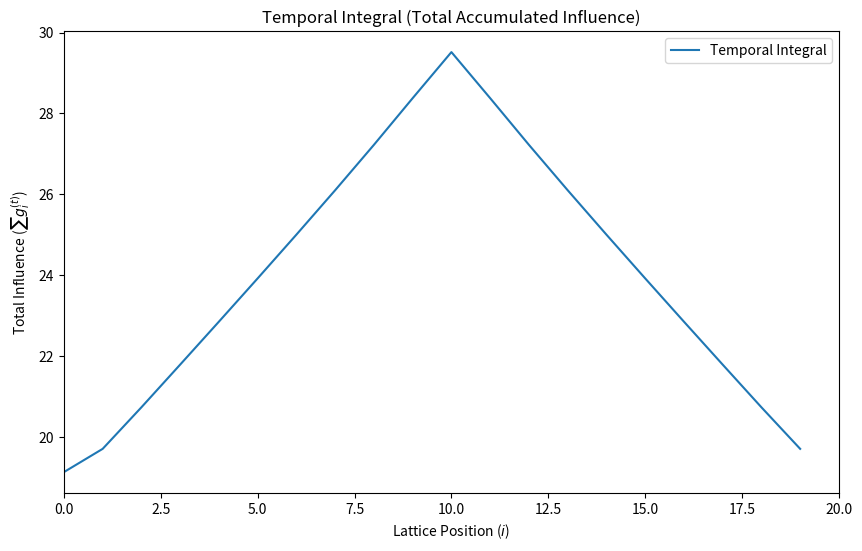
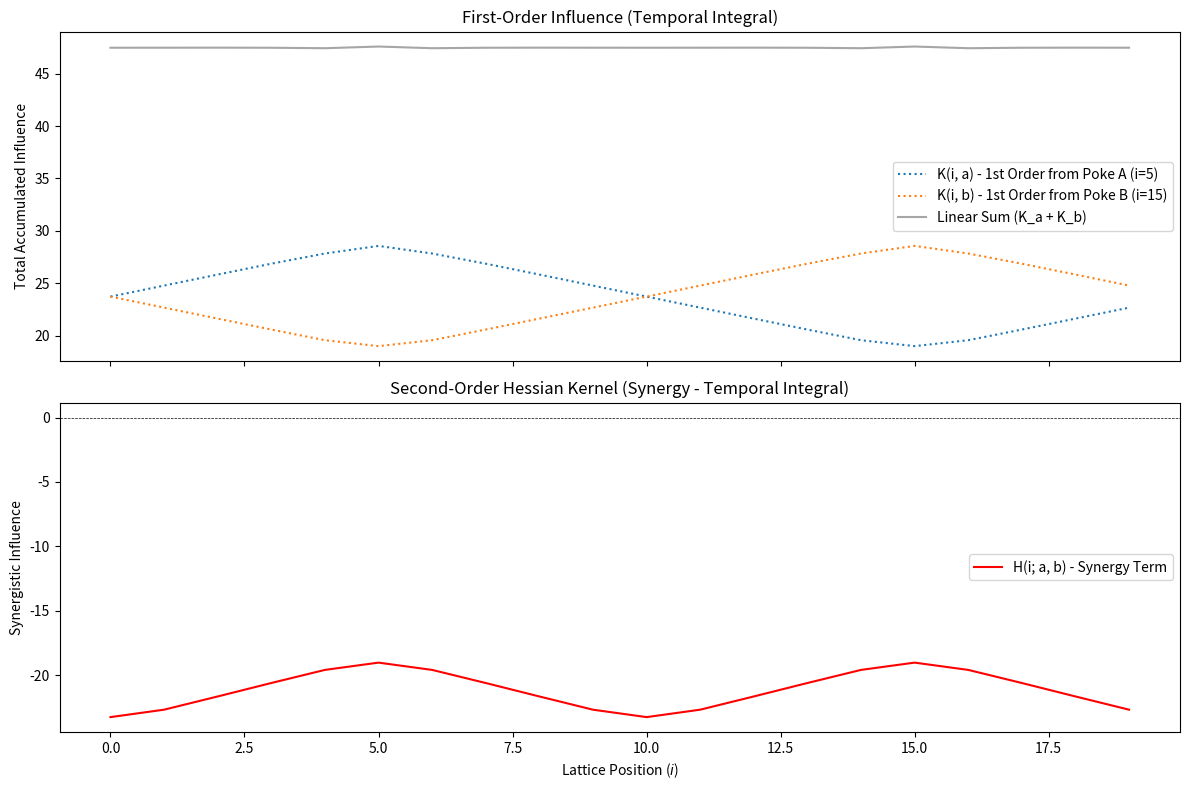
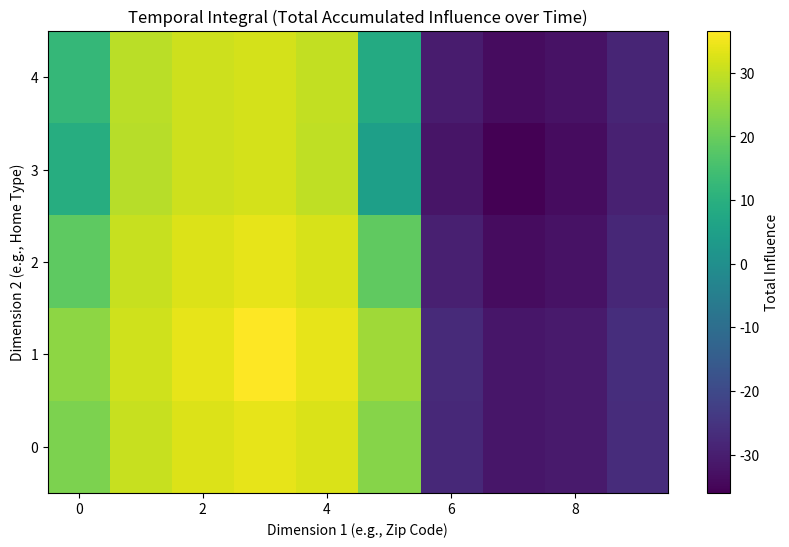
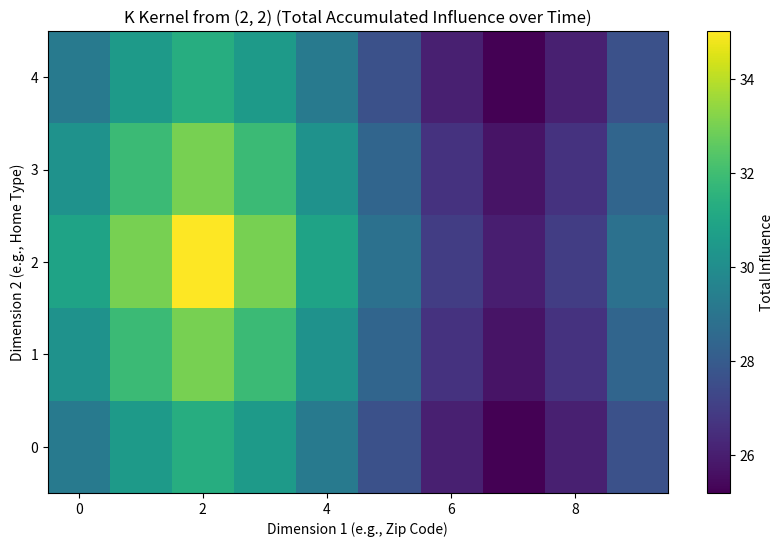
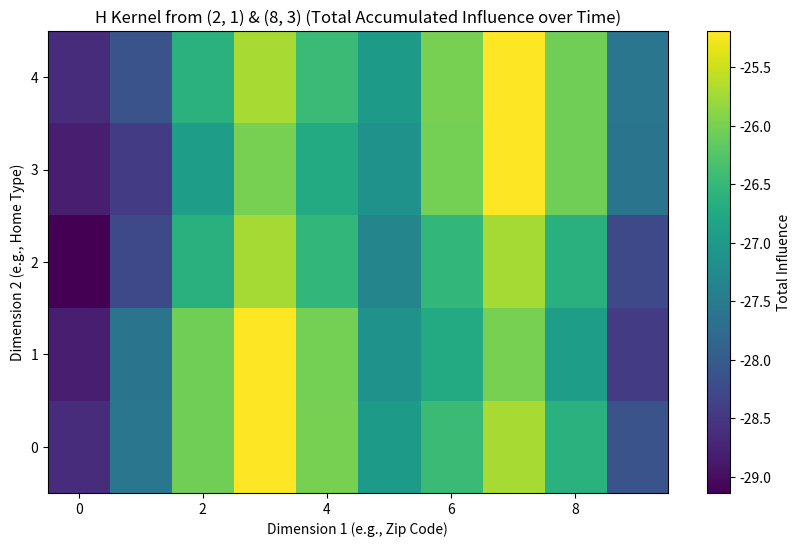

Generate these figures, in order, with matplotlib:
import numpy as np
import matplotlib.pyplot as plt
import matplotlib.animation as animation
from mpl_toolkits.mplot3d import Axes3D
import matplotlib.colors as mcolors
import copy # Needed for estimating kernels

class McikLatticeSimulator:
    """
    A class to simulate dynamics on 1D or 2D lattices and analyze influence
    using the Micro-Cause Influence Kernels (MCIK) framework [cite: MicroCause_Kernels_Paper_Package.md].

    Handles simulation runs, micro-cause perturbations, temporal integration,
    first (K) and second (H) order kernel estimation via finite differences,
    and various visualizations including animations.
    """
    def __init__(self, dimensions, time_steps, update_rule_func, **update_params):
        """
        Initializes the simulator.

        Args:
            dimensions (tuple): Shape of the lattice. (size,) for 1D, (rows, cols) for 2D.
            time_steps (int): Number of simulation steps to run.
            update_rule_func (callable): A function defining the lattice dynamics.
                Signature: update_rule_func(current_state, **update_params) -> next_state
                'current_state' and 'next_state' are numpy arrays of shape 'dimensions'.
            **update_params: Keyword arguments passed directly to the update_rule_func
                             (e.g., alpha=1.0, beta=0.5).
        """
        if not isinstance(dimensions, tuple) or not (1 <= len(dimensions) <= 2):
            raise ValueError("dimensions must be a tuple of length 1 (1D) or 2 (2D)")
        if not callable(update_rule_func):
            raise TypeError("update_rule_func must be a callable function")

        self.dimensions = dimensions
        self.is_1d = len(dimensions) == 1
        self.time_steps = time_steps
        self.update_rule_func = update_rule_func
        self.update_params = update_params

        # Initialize data storage
        self.data_cube = None # Shape: (*dimensions, time_steps)
        self.initial_state = None # User-provided base state (before pokes)
        self.initial_state_with_pokes = None # Actual state at t=0 after pokes
        self.pokes = {} # Store pokes applied at t=0

        print(f"\n--- Initializing McikLatticeSimulator ---")
        print(f"  Dimensions: {self.dimensions} ({'1D' if self.is_1d else '2D'})")
        print(f"  Time Steps: {self.time_steps}")
        print(f"  Update Rule: {update_rule_func.__name__}")
        print(f"  Update Params: {self.update_params}")

    def set_initial_state(self, initial_state=None, pokes=None):
        """
        Sets the initial state of the lattice at t=0.

        Args:
            initial_state (np.ndarray, optional): A numpy array matching self.dimensions.
                                                 If None, defaults to zeros.
            pokes (dict, optional): Dictionary defining micro-causes at t=0.
                                    Keys are position tuples (e.g., (index,) for 1D, (row, col) for 2D).
                                    Values are the poke magnitudes.
        """
        print("\n--- Calling set_initial_state ---")
        if initial_state is None:
            self.initial_state = np.zeros(self.dimensions)
            print("  - initial_state not provided, defaulting to zeros.")
        else:
            if initial_state.shape != self.dimensions:
                raise ValueError(f"initial_state shape {initial_state.shape} must match dimensions {self.dimensions}")
            self.initial_state = initial_state.copy()
            print(f"  - initial_state provided (shape: {self.initial_state.shape}).")

        self.pokes = pokes if pokes else {}
        print(f"  - Pokes to apply: {self.pokes}")

        # Apply pokes to the initial state
        # [cite: MicroCause_Kernels_Paper_Package.md]
        temp_state = self.initial_state.copy()
        for pos, value in self.pokes.items():
            if not isinstance(pos, tuple):
                 pos = (pos,) # Ensure pos is a tuple for indexing
            if len(pos) != len(self.dimensions):
                 raise ValueError(f"Poke position {pos} dimensionality doesn't match lattice dimensions {self.dimensions}")
            try:
                temp_state[pos] += value
                print(f"    - Applied poke {value} at {pos}")
            except IndexError:
                raise IndexError(f"Poke position {pos} is out of bounds for lattice dimensions {self.dimensions}")

        # Store the potentially poked state as the actual t=0 state
        self.initial_state_with_pokes = temp_state
        print(f"  - Final state at t=0 (with pokes): shape {self.initial_state_with_pokes.shape}, min={self.initial_state_with_pokes.min():.2f}, max={self.initial_state_with_pokes.max():.2f}")

        self.data_cube = None # Reset data cube if initial state changes


    def run_simulation(self):
        """
        Runs the temporal propagation simulation.
        Requires set_initial_state to be called first.
        """
        print("\n--- Calling run_simulation ---")
        if self.initial_state_with_pokes is None:
            raise RuntimeError("Initial state not set. Call set_initial_state() before running.")

        # Allocate data cube
        cube_shape = self.dimensions + (self.time_steps,)
        self.data_cube = np.zeros(cube_shape)
        print(f"  - Allocated data_cube with shape: {self.data_cube.shape}")

        # Set t=0 state
        self.data_cube[..., 0] = self.initial_state_with_pokes
        g_current = self.initial_state_with_pokes.copy()

        print("  - Running temporal propagation...")
        # Run temporal propagation [cite: MicroCause_Kernels_Paper_Package.md]
        for t in range(self.time_steps - 1):
            g_next = self.update_rule_func(g_current, **self.update_params)
            self.data_cube[..., t + 1] = g_next
            g_current = g_next
            # Print progress less frequently for faster runs
            # if (t+1) % max(1, (self.time_steps // 5)) == 0:
            #      print(f"    ...step {t+1}/{self.time_steps-1}")

        print("  - Simulation complete.")
        print(f"  - Final data_cube stats: min={self.data_cube.min():.3f}, max={self.data_cube.max():.3f}, mean={self.data_cube.mean():.3f}")
        return self.data_cube

    def get_data_cube(self):
        """Returns the full simulation history (data cube)."""
        print("\n--- Calling get_data_cube ---")
        if self.data_cube is None:
            print("  - Warning: Simulation has not been run yet. Returning None.")
            return None
        else:
            print(f"  - Returning data_cube with shape: {self.data_cube.shape}")
            return self.data_cube

    def calculate_temporal_integral(self):
        """
        Calculates the temporal integral (sum over time) for each lattice point.
        [cite: MicroCause_Kernels_Paper_Package.md]

        Returns:
            np.ndarray: Array matching self.dimensions, containing the sum over time.
        """
        print("\n--- Calling calculate_temporal_integral ---")
        if self.data_cube is None:
            raise RuntimeError("Simulation data not available. Run run_simulation() first.")
        # Sum along the last axis (time)
        integral = np.sum(self.data_cube, axis=-1)
        print(f"  - Calculated temporal integral. Shape: {integral.shape}, min={integral.min():.3f}, max={integral.max():.3f}")
        return integral

    # --- Kernel Estimation Methods ---

    def _run_for_kernel(self, pokes):
        """Helper function to run simulation for kernel estimation."""
        # Intentionally verbose for example output
        print(f"\n  -- Running helper _run_for_kernel with pokes: {pokes} --")
        # Ensure we always start from the *original* base initial state for fair comparison
        if self.initial_state is None:
             # If user never provided one, it's zeros
             base_initial_state_for_kernel = np.zeros(self.dimensions)
             print("     - Using default zero initial state for kernel run.")
        else:
             base_initial_state_for_kernel = self.initial_state.copy()
             print("     - Using provided initial state for kernel run.")

        # Apply *only* the pokes for this specific run
        temp_state = base_initial_state_for_kernel.copy()
        current_pokes = pokes if pokes else {}
        for pos, value in current_pokes.items():
             if not isinstance(pos, tuple): pos = (pos,)
             try:
                  temp_state[pos] += value
             except IndexError:
                  raise IndexError(f"Kernel poke position {pos} out of bounds for {self.dimensions}")

        # Set this specific initial state for the simulation
        self.initial_state_with_pokes = temp_state
        print(f"     - Set initial state for this run (pokes: {current_pokes}).")

        # Run the simulation
        self.run_simulation() # Will print its own messages

        # Calculate the result (temporal integral)
        result = self.calculate_temporal_integral() # Will print its own messages
        print(f"  -- Helper _run_for_kernel finished --")

        # Important: Reset internal state for next kernel run or subsequent user calls
        self.initial_state_with_pokes = None # Ensure next set_initial_state is clean
        self.data_cube = None
        return result


    def estimate_k_kernel(self, poke_pos, poke_value=1.0):
        """
        Estimates the first-order K kernel using finite differences.
        Runs two simulations (baseline, poke A).
        [cite: MicroCause_Kernels_Paper_Package.md]

        Args:
            poke_pos (tuple): Position of the micro-cause 'a'. (index,) or (row, col).
            poke_value (float): Magnitude of the poke (epsilon). Defaults to 1.0.

        Returns:
            np.ndarray: The estimated K kernel (K_a = Y_a - Y_base) as a temporal integral.
                        Shape matches self.dimensions.
        """
        print("\n--- Calling estimate_k_kernel ---")
        # Ensure position is a tuple
        if not isinstance(poke_pos, tuple):
            poke_pos = (poke_pos,)
        print(f"  - Estimating K for poke at {poke_pos} with value {poke_value}")

        # Run Baseline (Y_base)
        print("  - Running Baseline simulation (no pokes)")
        Y_base = self._run_for_kernel(pokes={})
        print(f"    - Baseline result (integral) stats: min={Y_base.min():.3f}, max={Y_base.max():.3f}")

        # Run Poke A (Y_a)
        print(f"  - Running Poke A simulation at {poke_pos}")
        pokes_a = {poke_pos: poke_value}
        Y_a = self._run_for_kernel(pokes=pokes_a)
        print(f"    - Poke A result (integral) stats: min={Y_a.min():.3f}, max={Y_a.max():.3f}")

        # Calculate K_a [cite: MicroCause_Kernels_Paper_Package.md]
        K_a = Y_a - Y_base
        print(f"  - K Kernel (K_a = Y_a - Y_base) calculated.")
        print(f"    - K_a stats: min={K_a.min():.3f}, max={K_a.max():.3f}")
        print("--- K Kernel estimation complete ---")
        return K_a


    def estimate_h_kernel(self, poke_a_pos, poke_b_pos, poke_value=1.0):
        """
        Estimates the second-order H kernel (synergy) using finite differences.
        Runs four simulations (baseline, poke A, poke B, poke A+B).
        [cite: MicroCause_Kernels_Paper_Package.md]

        Args:
            poke_a_pos (tuple): Position of the first micro-cause 'a'.
            poke_b_pos (tuple): Position of the second micro-cause 'b'.
            poke_value (float): Magnitude of pokes (epsilon). Defaults to 1.0.

        Returns:
            tuple: (K_a, K_b, H_ab)
                K_a (np.ndarray): First-order kernel from poke A.
                K_b (np.ndarray): First-order kernel from poke B.
                H_ab (np.ndarray): Second-order synergy kernel H(i; a, b).
                All arrays match self.dimensions and are temporal integrals.
        """
        print("\n--- Calling estimate_h_kernel ---")
         # Ensure positions are tuples
        if not isinstance(poke_a_pos, tuple): poke_a_pos = (poke_a_pos,)
        if not isinstance(poke_b_pos, tuple): poke_b_pos = (poke_b_pos,)
        print(f"  - Estimating H for pokes at A={poke_a_pos}, B={poke_b_pos} with value {poke_value}")

        if poke_a_pos == poke_b_pos:
            print("  - Warning: poke_a_pos and poke_b_pos are the same. H kernel measures interaction between *distinct* pokes.")

        # Run Baseline (Y_base)
        print("  - Running Baseline simulation")
        Y_base = self._run_for_kernel(pokes={})
        print(f"    - Baseline result (integral) stats: min={Y_base.min():.3f}, max={Y_base.max():.3f}")

        # Run Poke A (Y_a)
        print(f"  - Running Poke A simulation")
        pokes_a = {poke_a_pos: poke_value}
        Y_a = self._run_for_kernel(pokes=pokes_a)
        print(f"    - Poke A result (integral) stats: min={Y_a.min():.3f}, max={Y_a.max():.3f}")

        # Run Poke B (Y_b)
        print(f"  - Running Poke B simulation")
        pokes_b = {poke_b_pos: poke_value}
        Y_b = self._run_for_kernel(pokes=pokes_b)
        print(f"    - Poke B result (integral) stats: min={Y_b.min():.3f}, max={Y_b.max():.3f}")

        # Run Poke A + B (Y_ab)
        print(f"  - Running Poke A+B simulation")
        pokes_ab = {poke_a_pos: poke_value, poke_b_pos: poke_value}
        Y_ab = self._run_for_kernel(pokes=pokes_ab)
        print(f"    - Poke A+B result (integral) stats: min={Y_ab.min():.3f}, max={Y_ab.max():.3f}")

        # Calculate Kernels [cite: MicroCause_Kernels_Paper_Package.md]
        K_a = Y_a - Y_base
        K_b = Y_b - Y_base
        Y_actual = Y_ab - Y_base
        Y_linear_sum = K_a + K_b
        H_ab = Y_actual - Y_linear_sum # Synergy term

        print(f"  - Kernels calculated:")
        print(f"    - K_a stats: min={K_a.min():.3f}, max={K_a.max():.3f}")
        print(f"    - K_b stats: min={K_b.min():.3f}, max={K_b.max():.3f}")
        print(f"    - H_ab (Synergy) stats: min={H_ab.min():.3f}, max={H_ab.max():.3f}")
        print("--- H Kernel estimation complete ---")
        return K_a, K_b, H_ab


    # --- Basic Plotting Methods ---
    # These remain largely unchanged, but add print statements

    def plot_spacetime_heatmap(self, ax=None, show=True, filename=None):
        """Plots the 2D space-time heatmap (only for 1D lattices)."""
        print("\n--- Calling plot_spacetime_heatmap ---")
        if not self.is_1d:
            print("  - Error: Spacetime heatmap is only available for 1D lattices.")
            return
        if self.data_cube is None:
            raise RuntimeError("Simulation data not available. Run run_simulation() first.")

        if ax is None:
            fig, ax = plt.subplots(figsize=(10, 6))
        else:
            fig = ax.figure

        im = ax.imshow(
            self.data_cube[..., 0, :], # Access 1D data correctly (index, 0, time) -> (index, time)
            aspect='auto',
            cmap='viridis',
            origin='lower',
            extent=[0, self.time_steps, 0, self.dimensions[0]]
        )
        ax.set_title("Space-Time Heatmap ($g_i^{(t)}$)")
        ax.set_xlabel("Time Step ($t$)")
        ax.set_ylabel("Lattice Position ($i$)")
        fig.colorbar(im, ax=ax, label="State Value")
        print("  - Heatmap configured.")
        if filename:
            print(f"  - Saving heatmap to {filename}")
            fig.savefig(filename)
        if show:
            print("  - Displaying heatmap plot.")
            plt.show()
        else:
             plt.close(fig) # Close if not showing
        return ax

    def plot_temporal_integral(self, temporal_integral_data=None, ax=None, show=True, label="Temporal Integral", filename=None):
        """Plots the 1D or 2D temporal integral."""
        print("\n--- Calling plot_temporal_integral ---")
        if temporal_integral_data is None:
             if self.data_cube is None:
                  raise RuntimeError("Simulation data not available. Run run_simulation() first.")
             print("  - Calculating integral data...")
             temporal_integral_data = self.calculate_temporal_integral()
        else:
            print("  - Using provided integral data.")


        if ax is None:
             fig, ax = plt.subplots(figsize=(10, 6))
             print("  - Created new figure for plot.")
        else:
             fig = ax.figure
             print("  - Using provided axes for plot.")


        if self.is_1d:
             ax.plot(temporal_integral_data, label=label)
             ax.set_title("Temporal Integral (Total Accumulated Influence)")
             ax.set_xlabel("Lattice Position ($i$)")
             ax.set_ylabel("Total Influence ($\sum g_i^{(t)}$)")
             ax.set_xlim(0, self.dimensions[0])
             ax.legend()
             print("  - Configured 1D integral plot.")
        else: # 2D Plot
             im = ax.imshow(
                 temporal_integral_data.T, # Transpose for better axis alignment
                 aspect='auto',
                 cmap='viridis',
                 origin='lower',
                 extent=[-0.5, self.dimensions[0]-0.5, -0.5, self.dimensions[1]-0.5]
             )
             ax.set_title(f"{label} (Total Accumulated Influence over Time)")
             ax.set_xlabel("Dimension 1 (e.g., Zip Code)")
             ax.set_ylabel("Dimension 2 (e.g., Home Type)")
             fig.colorbar(im, ax=ax, label="Total Influence")
             print("  - Configured 2D integral plot (heatmap).")

        if filename:
             print(f"  - Saving integral plot to {filename}")
             fig.savefig(filename)
        if show:
            print("  - Displaying integral plot.")
            plt.show()
        else:
            plt.close(fig) # Close if not showing
        return ax

    def plot_kernels(self, K_a, K_b, H_ab, poke_a_pos, poke_b_pos, show=True, filename=None):
         """
         Plots the estimated 1st and 2nd order kernels (temporal integrals).
         Currently only supports 1D lattices for clear visualization.
         """
         print("\n--- Calling plot_kernels ---")
         if not self.is_1d:
              print("  - Warning: Kernel plotting currently only implemented for 1D lattices.")
              # Could add 2D imshow here later
              return

         if not isinstance(poke_a_pos, tuple): poke_a_pos = (poke_a_pos,)
         if not isinstance(poke_b_pos, tuple): poke_b_pos = (poke_b_pos,)

         fig, (ax1, ax2) = plt.subplots(
             2, 1,
             figsize=(12, 8),
             sharex=True
         )
         print("  - Created figure for kernel plots.")

         # Plot 1: The First-Order Kernels (Linear Ripples)
         ax1.plot(K_a, label=f'K(i, a) - 1st Order from Poke A (i={poke_a_pos[0]})', linestyle=':')
         ax1.plot(K_b, label=f'K(i, b) - 1st Order from Poke B (i={poke_b_pos[0]})', linestyle=':')
         ax1.plot(K_a + K_b, label='Linear Sum (K_a + K_b)', color='grey', alpha=0.7)
         ax1.set_title("First-Order Influence (Temporal Integral)")
         ax1.set_ylabel("Total Accumulated Influence")
         ax1.legend()
         print("  - Configured 1st order kernel plot.")

         # Plot 2: The Second-Order Kernel (Synergy)
         ax2.plot(H_ab, label=f'H(i; a, b) - Synergy Term', color='red')
         ax2.axhline(0, color='black', linestyle='--', linewidth=0.5)
         ax2.set_title("Second-Order Hessian Kernel (Synergy - Temporal Integral)")
         ax2.set_xlabel("Lattice Position ($i$)")
         ax2.set_ylabel("Synergistic Influence")
         ax2.legend()
         print("  - Configured 2nd order kernel plot.")

         plt.tight_layout()
         if filename:
              print(f"  - Saving kernel plot to {filename}")
              fig.savefig(filename)
         if show:
             print("  - Displaying kernel plot.")
             plt.show()
         else:
             plt.close(fig)
         return fig, (ax1, ax2)


    # --- Animation Methods ---
    # Keep these less verbose as they print per frame

    def animate_1d_lattice(self, filename='lattice_1d_animation.gif', interval=100, y_min=None, y_max=None):
        """Animates the evolution of a 1D lattice."""
        print("\n--- Calling animate_1d_lattice ---")
        if not self.is_1d:
            print("  - Error: 1D animation is only available for 1D lattices.")
            return
        if self.data_cube is None:
            raise RuntimeError("Simulation data not available. Run run_simulation() first.")

        fig, ax = plt.subplots(figsize=(10, 6))

        # Determine y-limits
        _min, _max = np.min(self.data_cube), np.max(self.data_cube)
        if y_min is None: y_min = _min - abs(_min)*0.1 if _min !=0 else -0.1
        if y_max is None: y_max = _max + abs(_max)*0.1 if _max !=0 else 0.1
        ax.set_ylim(y_min, y_max)
        ax.set_xlim(0, self.dimensions[0] - 1)
        ax.set_xlabel("Lattice Position ($i$)")
        ax.set_ylabel("State Value ($g_i$)")
        ax.set_title("1D Lattice Evolution")

        line, = ax.plot([], [], lw=2, marker='o', markersize=4)
        time_text = ax.text(0.02, 0.95, '', transform=ax.transAxes, fontsize=12,
                            bbox=dict(boxstyle='round', facecolor='white', alpha=0.7))

        def init():
            line.set_data([], [])
            time_text.set_text('')
            return line, time_text

        def update(frame):
            # Access data correctly for 1D case (index, time) from (size, time_steps) shape
            y_data = self.data_cube[..., frame] 
            x_data = np.arange(self.dimensions[0])
            line.set_data(x_data, y_data)
            time_text.set_text(f'Time Step: {frame}')
            # Reduce print frequency inside animation loop
            # if frame % (self.time_steps // 10) == 0:
            #     print(f"    Rendering 1D frame {frame+1}/{self.time_steps}")
            return line, time_text

        ani = animation.FuncAnimation(fig, update, frames=self.time_steps,
                                    init_func=init, blit=True, interval=interval)
        print(f"  - Saving 1D animation to {filename} (may take a while)...")
        ani.save(filename, writer='pillow', fps=15)
        print("  - Save complete.")
        plt.close(fig) # Close plot window automatically after saving
        return ani


    def animate_2d_heatmap(self, filename='lattice_2d_heatmap_animation.gif', interval=100, vmin=None, vmax=None, cmap='viridis', type_labels=None):
        """Animates the evolution of a 2D lattice as a heatmap."""
        print("\n--- Calling animate_2d_heatmap ---")
        if self.is_1d:
            print("  - Error: 2D heatmap animation is only for 2D lattices.")
            return
        if self.data_cube is None:
            raise RuntimeError("Simulation data not available. Run run_simulation() first.")

        fig, ax = plt.subplots(figsize=(10, 7))

        # Determine color limits
        if vmin is None: vmin = self.data_cube.min()
        if vmax is None: vmax = self.data_cube.max()

        # Get initial data and create image object
        initial_data = self.data_cube[:, :, 0]
        im = ax.imshow(initial_data.T, aspect='auto', cmap=cmap, origin='lower',
                       vmin=vmin, vmax=vmax,
                       extent=[-0.5, self.dimensions[0]-0.5, -0.5, self.dimensions[1]-0.5])

        cbar = fig.colorbar(im, ax=ax)
        cbar.set_label('State Value')

        ax.set_xlabel("Dimension 1 (e.g., Zip Code)")
        ax.set_ylabel("Dimension 2 (e.g., Home Type)")
        if type_labels and len(type_labels) == self.dimensions[1]:
             ax.set_yticks(ticks=np.arange(self.dimensions[1]), labels=type_labels)

        ax.set_title("2D Lattice Evolution (Heatmap)")

        time_text = ax.text(0.85, 0.95, '', transform=ax.transAxes, fontsize=12,
                            bbox=dict(boxstyle='round', facecolor='white', alpha=0.7))

        def init():
            im.set_data(self.data_cube[:, :, 0].T)
            time_text.set_text('')
            return [im, time_text]

        def update(frame):
            current_data = self.data_cube[:, :, frame]
            im.set_data(current_data.T)
            time_text.set_text(f'Time: {frame}')
            # Reduce print frequency
            # if frame % (self.time_steps // 10) == 0:
            #     print(f"    Rendering heatmap frame {frame+1}/{self.time_steps}")
            return [im, time_text]

        ani = animation.FuncAnimation(fig, update, frames=self.time_steps,
                                    init_func=init, blit=True, interval=interval)
        print(f"  - Saving 2D heatmap animation to {filename} (may take a while)...")
        ani.save(filename, writer='pillow', fps=15)
        print("  - Save complete.")
        plt.close(fig)
        return ani


    def animate_3d_bars(self, filename='lattice_3d_bars_animation.gif', interval=150, type_labels=None):
        """Animates the evolution of a 2D lattice as 3D bars (towers)."""
        print("\n--- Calling animate_3d_bars ---")
        if self.is_1d:
            print("  - Error: 3D bars animation is only for 2D lattices.")
            return
        if self.data_cube is None:
             raise RuntimeError("Simulation data not available. Run run_simulation() first.")

        fig = plt.figure(figsize=(14, 10))
        ax = fig.add_subplot(111, projection='3d')

        # X, Y coordinates for bars (Dim1=cols(x), Dim0=rows(y))
        x_pos, y_pos = np.meshgrid(np.arange(self.dimensions[1]), np.arange(self.dimensions[0]))
        x_pos = x_pos.flatten()
        y_pos = y_pos.flatten()
        z_pos = np.zeros_like(x_pos)
        dx = dy = 0.8 # Bar width/depth

        # Setup colormap
        vmin = self.data_cube.min()
        vmax = self.data_cube.max()
        # Adjust slightly to avoid pure white/black at extremes if needed
        vmin -= abs(vmin)*0.01
        vmax += abs(vmax)*0.01
        norm = mcolors.Normalize(vmin=vmin, vmax=vmax)
        cmap = plt.get_cmap('viridis')

        time_text = ax.text2D(0.05, 0.95, '', transform=ax.transAxes, fontsize=14,
                             bbox=dict(boxstyle='round', facecolor='white', alpha=0.7))

        bars = None # Placeholder for bar container

        def update(frame):
            nonlocal bars
            ax.clear()

            data_slice = self.data_cube[:, :, frame].flatten()
            colors = cmap(norm(data_slice))
            
            # Catch potential NaN or Inf values that break bar3d
            if not np.all(np.isfinite(data_slice)):
                 print(f"Warning: Non-finite values detected in data at frame {frame}. Clamping.")
                 data_slice = np.nan_to_num(data_slice, nan=vmin, posinf=vmax, neginf=vmin)


            bars = ax.bar3d(x_pos, y_pos, z_pos, dx, dy, data_slice, color=colors)

            # --- Re-set labels and titles ---
            ax.set_title(f"3D Lattice Evolution (Towers)", fontsize=16)
            ax.set_xlabel("Dimension 2 (e.g., Home Type)")
            ax.set_ylabel("Dimension 1 (e.g., Zip Code)")
            ax.set_zlabel("State Value")

            if type_labels and len(type_labels) == self.dimensions[1]:
                 ax.set_xticks(np.arange(self.dimensions[1]))
                 ax.set_xticklabels(type_labels, rotation=-15, ha='left', fontsize=8)

            # Format Z-axis
            ax.get_zaxis().set_major_formatter(
                plt.FuncFormatter(lambda z, p: f'{z:.2f}') # Simple formatter
            )

            ax.view_init(elev=40, azim=-60)
            ax.set_zlim(vmin, vmax) # Use calculated vmin/vmax

            time_text.set_text(f'Time: {frame}')
            # Reduce print frequency
            # if frame % (self.time_steps // 10) == 0:
            #     print(f"    Rendering 3D frame {frame+1}/{self.time_steps}")
            return fig,

        ani = animation.FuncAnimation(
             fig, update, frames=self.time_steps,
             interval=interval, blit=False
        )

        print(f"  - Saving 3D bars animation to {filename} (will take several minutes)...")
        ani.save(filename, writer='pillow', fps=10) # Slower FPS for complex plots
        print("  - Save complete.")
        plt.close(fig)
        return ani


# --- Example Update Rules ---

def tanh_update_1d(g_t, alpha=1.0, beta=0.5):
    """
    Example 1D update rule from [cite: MicroCause_Kernels_Paper_Package.md].
    g_{t+1} = tanh( alpha*g_t + beta*(neighbors) )
    Uses circular boundary conditions.
    """
    g_i_minus_1 = np.roll(g_t, 1)
    g_i_plus_1 = np.roll(g_t, -1)
    h_t = alpha * g_t + beta * (g_i_minus_1 + g_i_plus_1)
    return np.tanh(h_t)

def tanh_update_2d(g_t, alpha=1.0, beta=0.5):
    """
    Example 2D update rule using tanh and average of 4 neighbors.
    g_{t+1} = tanh( alpha*g_t + beta*(neighbor_avg) )
    Uses circular boundary conditions.
    """
    g_up = np.roll(g_t, 1, axis=0)
    g_down = np.roll(g_t, -1, axis=0)
    g_left = np.roll(g_t, 1, axis=1)
    g_right = np.roll(g_t, -1, axis=1)

    # Simple average of 4 neighbors
    neighbor_avg = (g_up + g_down + g_left + g_right) / 4.0

    h_t = alpha * g_t + beta * neighbor_avg
    g_t_plus_1 = np.tanh(h_t)
    return g_t_plus_1

# --- Example Usage ---
if __name__ == "__main__":
    print("############################################################")
    print("### Running McikLatticeSimulator Full Method Examples ###")
    print("############################################################")

    # --- 1D Example ---
    print("\n\n===== STARTING 1D EXAMPLE =====")
    # 1. Initialize
    sim_1d = McikLatticeSimulator(
        dimensions=(20,),          # SMALLER lattice
        time_steps=30,             # FEWER steps
        update_rule_func=tanh_update_1d,
        alpha=1.0, beta=0.9        # Higher beta for more ripple
    )

    # 2. Set Initial State
    sim_1d.set_initial_state(pokes={(10,): 1.0}) # Poke at index 10

    # 3. Run Simulation
    data_cube_1d = sim_1d.run_simulation()

    # 4. Get Data Cube (Optional Check)
    retrieved_cube_1d = sim_1d.get_data_cube()
    # print(f"First few steps of 1D cube:\n{retrieved_cube_1d[:, :5]}") # Print slice

    # 5. Calculate Temporal Integral
    integral_1d = sim_1d.calculate_temporal_integral()
    # print(f"1D Temporal Integral:\n{integral_1d}")

    # 6. Estimate K Kernel
    poke_k_pos = (5,)
    K_a_1d = sim_1d.estimate_k_kernel(poke_pos=poke_k_pos, poke_value=0.5)
    # print(f"Estimated K Kernel for poke at {poke_k_pos}:\n{K_a_1d}")

    # 7. Estimate H Kernel
    poke_a_pos_h = (5,)
    poke_b_pos_h = (15,)
    K_a_h_1d, K_b_h_1d, H_ab_1d = sim_1d.estimate_h_kernel(
        poke_a_pos=poke_a_pos_h,
        poke_b_pos=poke_b_pos_h,
        poke_value=0.5
    )
    # print(f"Estimated H Kernel for pokes at {poke_a_pos_h}, {poke_b_pos_h}:\n{H_ab_1d}")

    # --- Plotting Examples (Run one by one if desired) ---
    print("\n--- 1D Plotting Examples ---")
    # Make sure simulation was run with a single poke first for heatmap
    sim_1d.set_initial_state(pokes={(10,): 1.0})
    sim_1d.run_simulation()
    # sim_1d.plot_spacetime_heatmap(show=True, filename="example_1d_heatmap.png") # Show or save
    sim_1d.plot_temporal_integral(show=True, filename="example_1d_integral.png")
    # Need K and H results from estimate_h_kernel to plot them
    sim_1d.plot_kernels(K_a_h_1d, K_b_h_1d, H_ab_1d, poke_a_pos_h, poke_b_pos_h, show=True, filename="example_1d_kernels.png")

    # --- Animation Example ---
    print("\n--- 1D Animation Example ---")
    # Re-run with the single poke for a clear animation
    sim_1d.set_initial_state(pokes={(10,): 1.0})
    sim_1d.run_simulation()
    sim_1d.animate_1d_lattice(filename='example_1d_animation.gif', interval=150)


    # --- 2D Example ---
    print("\n\n===== STARTING 2D EXAMPLE =====")
    # Use the tanh update rule for simplicity here
    sim_2d = McikLatticeSimulator(
        dimensions=(10, 5),          # SMALLER 2D lattice (10 rows, 5 cols)
        time_steps=40,               # FEWER steps
        update_rule_func=tanh_update_2d,
        alpha=1.0, beta=0.8          # Parameters for tanh_update_2d
    )

    # Set Initial State with two pokes
    pokes_2d = {(3, 1): 1.0, (7, 3): -0.8}
    sim_2d.set_initial_state(pokes=pokes_2d)

    # Run Simulation
    data_cube_2d = sim_2d.run_simulation()

    # Calculate & Plot Temporal Integral (as heatmap)
    integral_2d = sim_2d.calculate_temporal_integral()
    sim_2d.plot_temporal_integral(integral_2d, show=True, filename="example_2d_integral.png") # Plot the integral

    # Estimate K Kernel for 2D
    poke_k_pos_2d = (2, 2)
    K_a_2d = sim_2d.estimate_k_kernel(poke_pos=poke_k_pos_2d, poke_value=0.5)
    # Optional: Plot K_a_2d as a heatmap
    sim_2d.plot_temporal_integral(K_a_2d, label=f"K Kernel from {poke_k_pos_2d}", show=True, filename="example_2d_K_kernel.png")

    # Estimate H Kernel for 2D
    poke_a_pos_h_2d = (2, 1)
    poke_b_pos_h_2d = (8, 3)
    K_a_h_2d, K_b_h_2d, H_ab_2d = sim_2d.estimate_h_kernel(
        poke_a_pos=poke_a_pos_h_2d,
        poke_b_pos=poke_b_pos_h_2d,
        poke_value=0.5
    )
    # Optional: Plot H_ab_2d as a heatmap
    sim_2d.plot_temporal_integral(H_ab_2d, label=f"H Kernel from {poke_a_pos_h_2d} & {poke_b_pos_h_2d}", show=True, filename="example_2d_H_kernel.png")

    # --- Animation Examples ---
    print("\n--- 2D Animation Examples ---")
    # Re-run with the desired pokes for the animation
    sim_2d.set_initial_state(pokes=pokes_2d)
    sim_2d.run_simulation()
    
    # Example labels for the 2nd dimension
    example_type_labels = [f"Type {i}" for i in range(sim_2d.dimensions[1])]

    sim_2d.animate_2d_heatmap(filename='example_2d_heatmap_animation.gif', interval=150, type_labels=example_type_labels)
    # Comment out the 3D animation if it's too slow for testing
    sim_2d.animate_3d_bars(filename='example_2d_bars_animation.gif', interval=200, type_labels=example_type_labels)

    print("\n\n############################################################")
    print("### McikLatticeSimulator Full Method Examples COMPLETE ###")
    print("############################################################")

